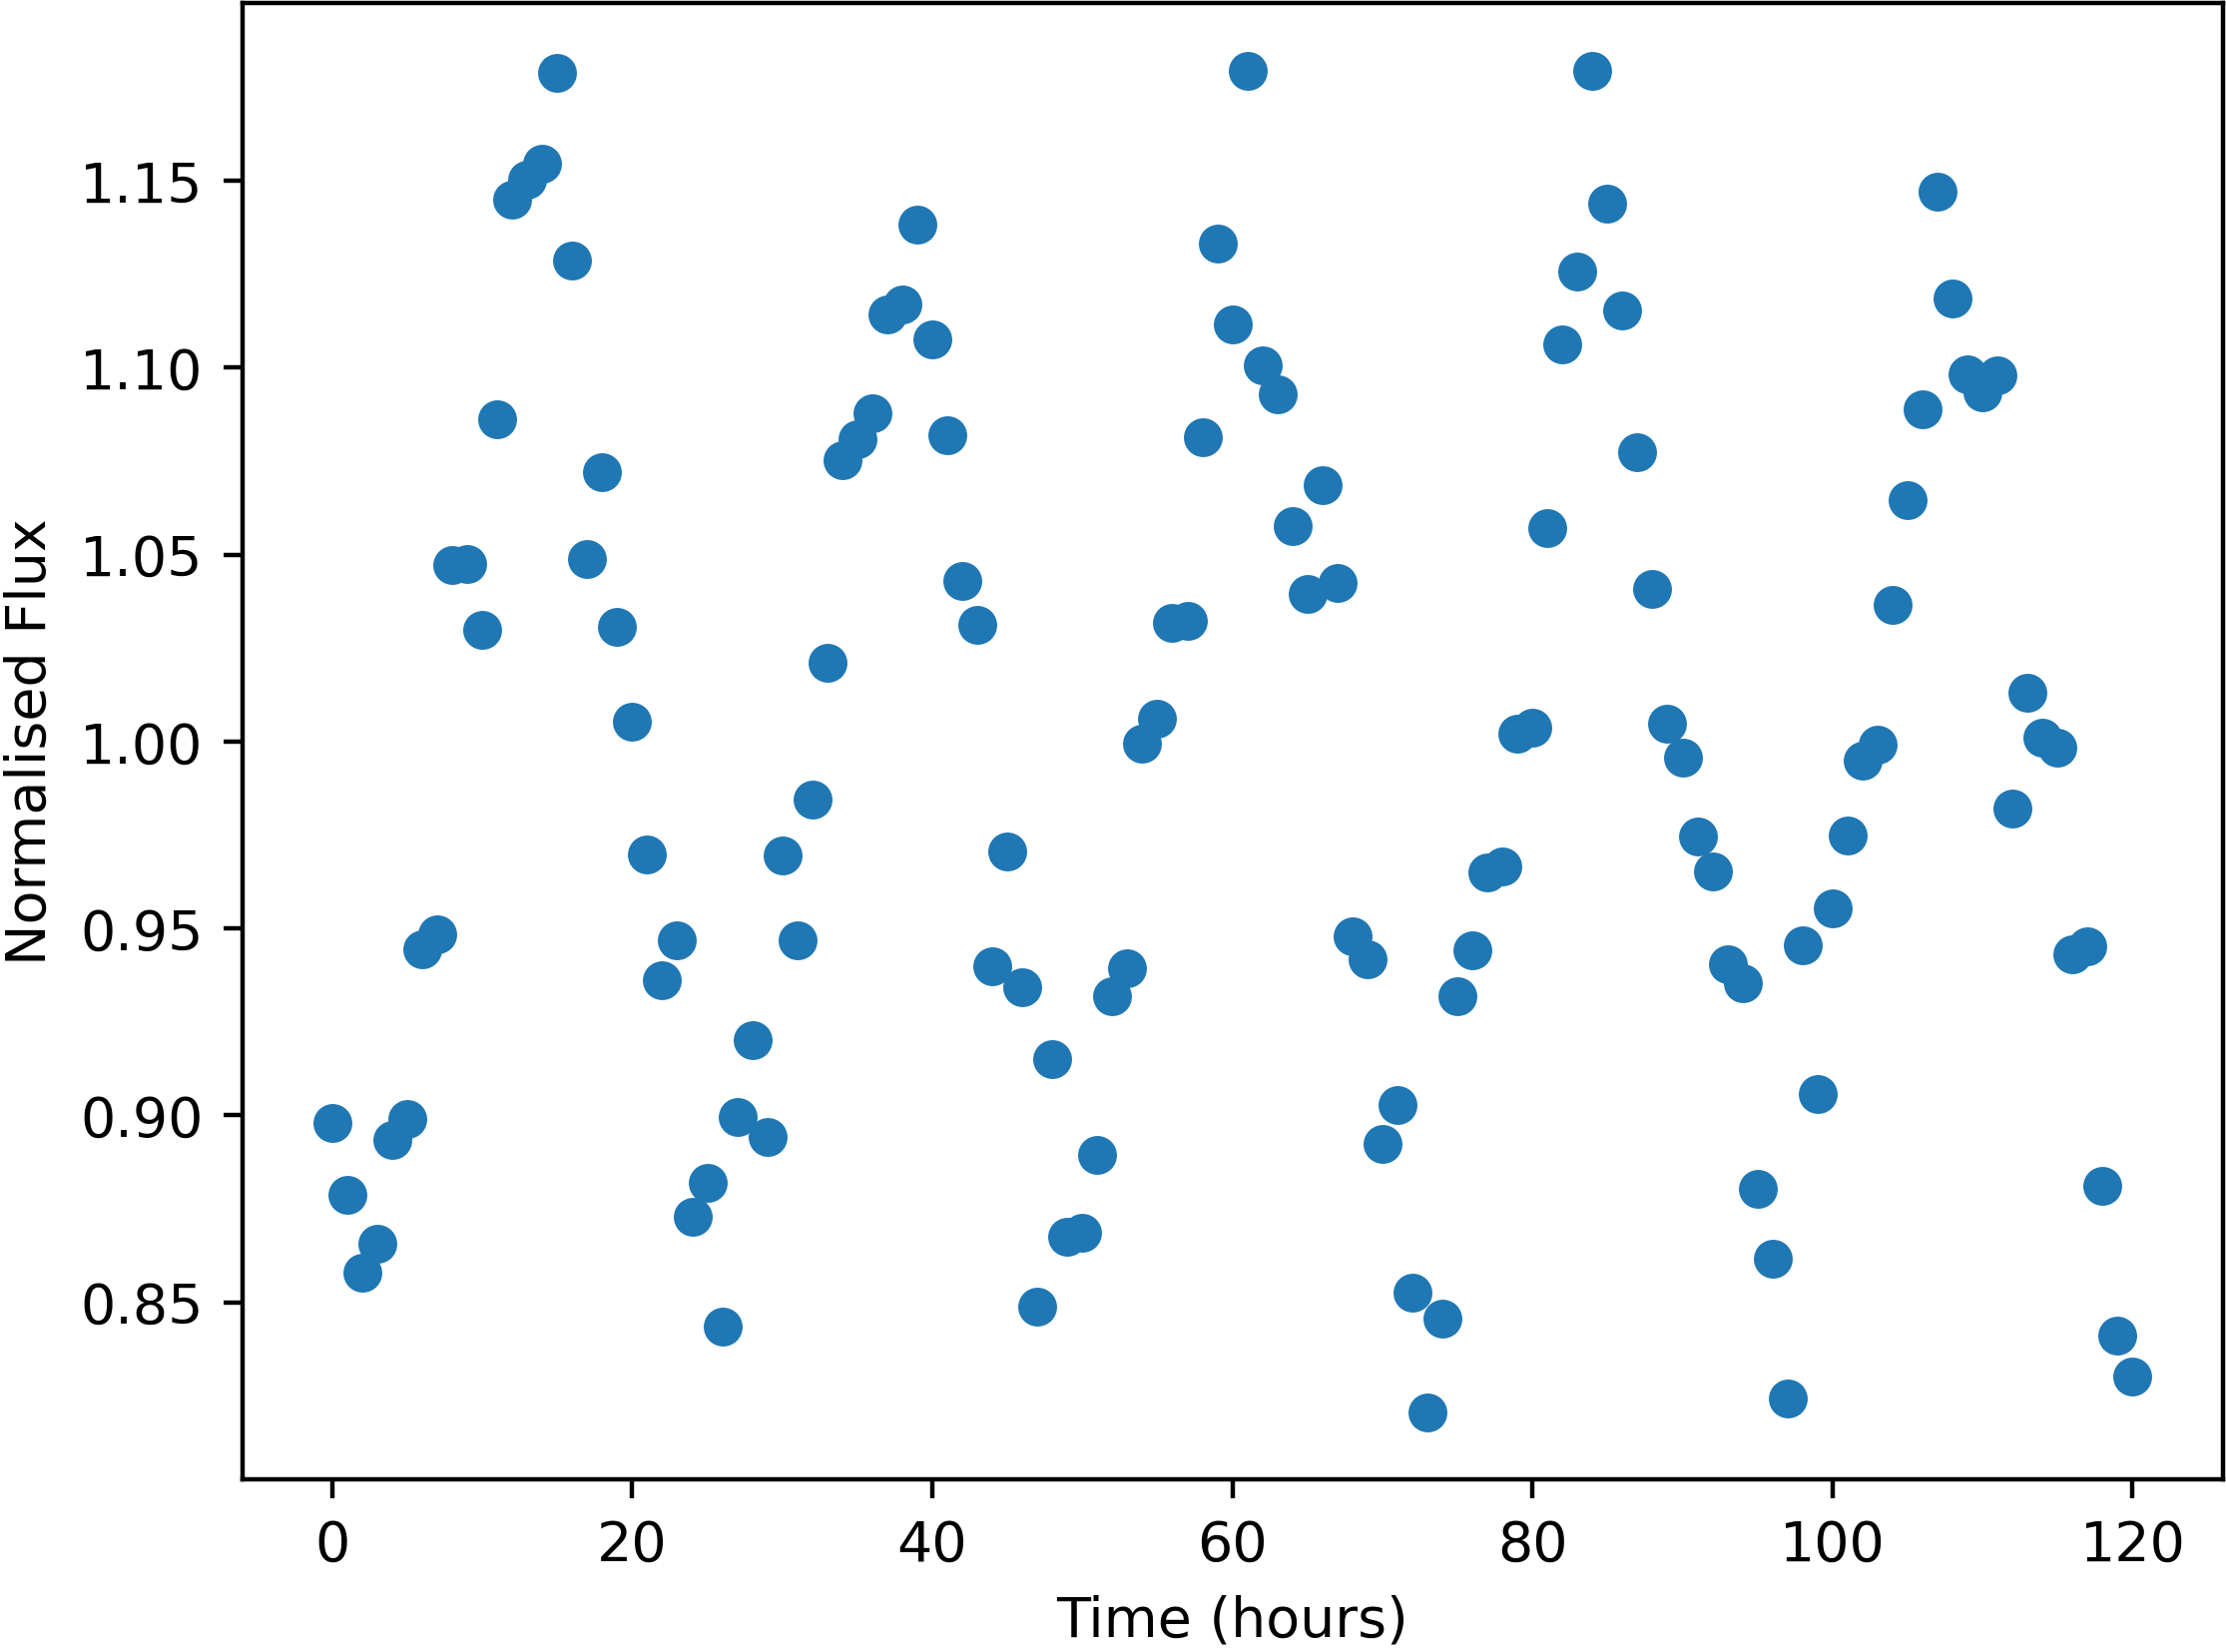

The data file committed next to this chart (first rows):
Time, NormalisedFlux
0.0, 0.8981
1.0, 0.8786
2.0, 0.858
3.0, 0.8656
4.0, 0.8933
5.0, 0.8991
6.0, 0.9444
7.0, 0.9483
8.0, 1.047
9.0, 1.048
10.0, 1.03
11.0, 1.086
12.0, 1.145
13.0, 1.15
14.0, 1.155
15.0, 1.179
16.0, 1.129
17.0, 1.049
18.0, 1.072
19.0, 1.031
20.0, 1.005
21.0, 0.9699
22.0, 0.936
23.0, 0.9467
24.0, 0.8728
25.0, 0.8819
26.0, 0.8434
27.0, 0.8995
28.0, 0.9202
29.0, 0.8941
30.0, 0.9695
31.0, 0.9467
32.0, 0.9844
33.0, 1.021
34.0, 1.075
35.0, 1.081
36.0, 1.088
37.0, 1.114
38.0, 1.117
39.0, 1.138
40.0, 1.108
41.0, 1.082
42.0, 1.043
43.0, 1.031
44.0, 0.9399
45.0, 0.9707
46.0, 0.9344
47.0, 0.8488
48.0, 0.9149
49.0, 0.8674
50.0, 0.8685
51.0, 0.8895
52.0, 0.932
53.0, 0.9394
54.0, 0.9993
55.0, 1.006
56.0, 1.032
57.0, 1.032
58.0, 1.081
59.0, 1.133
... 61 more rows
